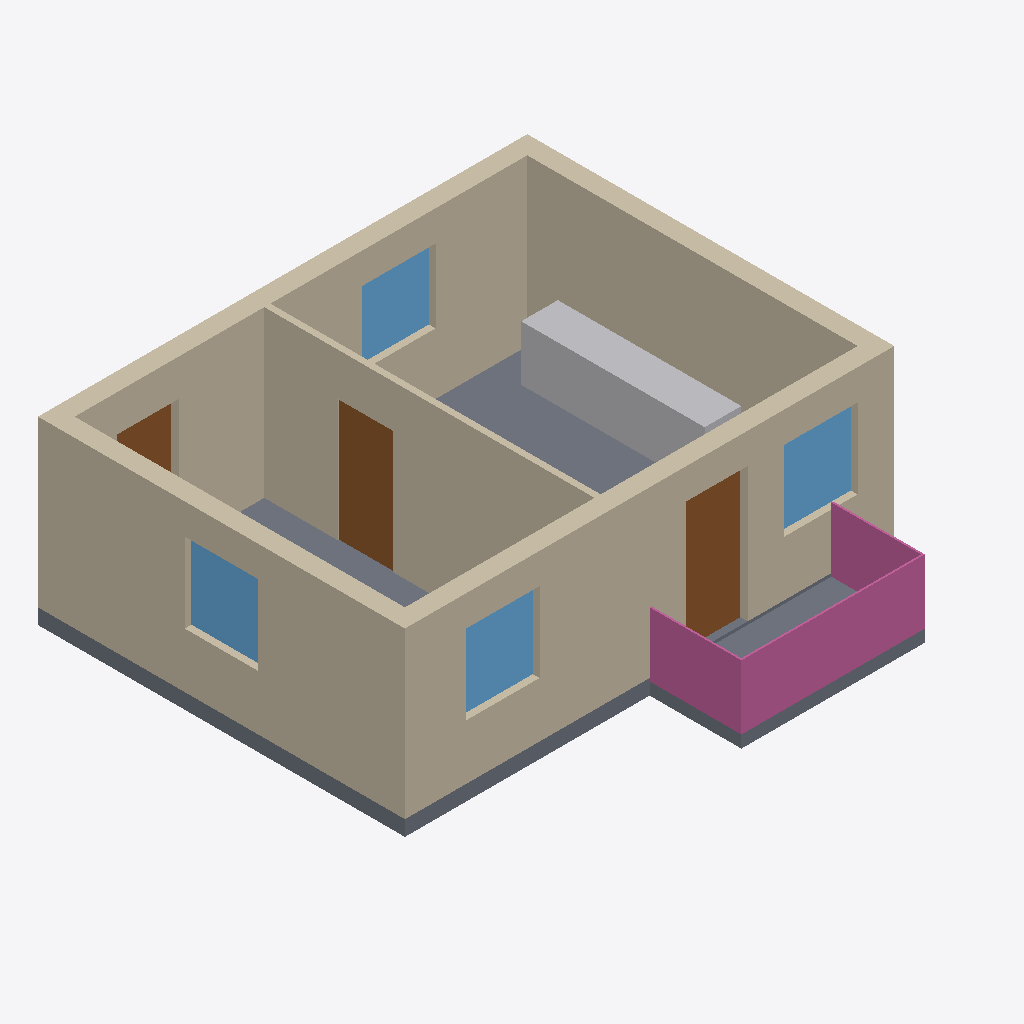
Isometric view of an IFC building model (IFC-SPF (STEP), schema IFC4, length unit metre), seen from the south-west, elements coloured by IFC class: 5 walls (beige), 4 windows (light blue), 3 railings (pink), 3 doors (brown), 2 slabs (grey), 1 other element (light grey).
Extent 8.0 m × 7.5 m × 3.0 m (x, y, z). Storeys (1): First floor at 0.00 m. Elements (20): 5 IfcWall, 4 IfcWindow, 3 IfcDoor, 3 IfcRailing, 2 IfcSlab, 2 IfcSpaceHeater, 1 IfcFurniture.

HEADER;
FILE_DESCRIPTION(('ViewDefinition [ReferenceView]'),'2;1');
FILE_NAME('flat.ifc','2026-10-27T00:00:00',('tests'),('sharepoint-previewer'),'','','');
FILE_SCHEMA(('IFC4'));
ENDSEC;
DATA;
#23=IFCPROJECT('2Jo69Ck7R4Btr8UBs7FS7o',$,'Flat',$,$,$,$,(#20),#17);
#25=IFCSITE('0S5HbrIFdNDOlC87Q$sexw',$,'Site',$,$,#24,$,$,.ELEMENT.,$,$,$,$,$);
#27=IFCBUILDING('2cVNVAc$hva9FrLhJ_r59e',$,'Residential building',$,$,#26,$,$,.ELEMENT.,$,$,$);
#29=IFCBUILDINGSTOREY('2i$w8BYy87dvani2xjLE$7',$,'First floor',$,$,#28,$,$,.ELEMENT.,3.0);
#150=IFCWALL('1gWcH1z7_YCR_baxxxFPdA',$,'Wall south',$,$,#142,#149,$,.STANDARD.);
#178=IFCWALL('2UlXP2qnqQmYh7$ZkGRBYV',$,'Wall west',$,$,#170,#177,$,.STANDARD.);
#164=IFCWALL('2Wl8on9ksZ6ZD6aJVYteOl',$,'Wall north',$,$,#156,#163,$,.STANDARD.);
#192=IFCWALL('3ZeVyUV3qd72O$rAWTslT$',$,'Wall east',$,$,#184,#191,$,.STANDARD.);
#206=IFCWALL('1x4dmlguLD0AZAirFQmjdt',$,'Partition bedroom',$,$,#198,#205,$,.PARTITIONING.);
#127=IFCSLAB('3Dt$odRThPHpi6G19WtK7A',$,'Floor slab',$,$,#119,#126,$,.FLOOR.);
#576=IFCFURNITURE('1EAq9uHEDwoLOyBHl7pU6l',$,'Kitchen unit',$,$,#568,#575,$,.NOTDEFINED.);
#500=IFCRAILING('06So5u6UVS5KMe0wcrW$8V',$,'Balustrade south',$,$,#492,#499,$,.BALUSTRADE.);
#259=IFCDOOR('2FJVO54fFnwdrdVsnlvuM2',$,'Balcony door',$,$,#251,#258,$,2.2,1.0,.DOOR.,.SINGLE_SWING_LEFT.,$);
#412=IFCDOOR('0lxAJe3iZ2C4Q_RXZsCvGW',$,'Bedroom door',$,$,#404,#411,$,2.0,0.9,.DOOR.,.SINGLE_SWING_LEFT.,$);
#474=IFCSLAB('0iu7nujDSJrhjHPZCyYGqD',$,'Balcony slab',$,$,#466,#473,$,.FLOOR.);
#514=IFCRAILING('2GuxUKljRpmQcyQTvGXulV',$,'Balustrade west',$,$,#506,#513,$,.BALUSTRADE.);
#293=IFCWINDOW('3AvMSDXT4FgX6YtXbRA1LX',$,'Window living room',$,$,#285,#292,$,1.3,1.2,.WINDOW.,.SINGLE_PANEL.,$);
#384=IFCWINDOW('35Frpv81nJyqDAyRJ1s01F',$,'Window bedroom west',$,$,#376,#383,$,1.3,1.2,.WINDOW.,.SINGLE_PANEL.,$);
#231=IFCWINDOW('2PuVNVUJaOf8oWVTCx4D0y',$,'Window bedroom',$,$,#223,#230,$,1.3,1.2,.WINDOW.,.SINGLE_PANEL.,$);
#356=IFCWINDOW('1i11Q9bWCITNviJQpLBcP$',$,'Window kitchen',$,$,#348,#355,$,1.2,1.2,.WINDOW.,.SINGLE_PANEL.,$);
#528=IFCRAILING('2CNbEYS5p5KtPcJm5dMT$W',$,'Balustrade east',$,$,#520,#527,$,.BALUSTRADE.);
#321=IFCDOOR('33lQcXsLmTwG4ifJvfLxuW',$,'Front door',$,$,#313,#320,$,2.1,1.0,.DOOR.,.SINGLE_SWING_LEFT.,$);
ENDSEC;
